Dataset: images (GitHub, Samouil16/Speech_Pathology_Classification). Classes: high, low, medium, very low.

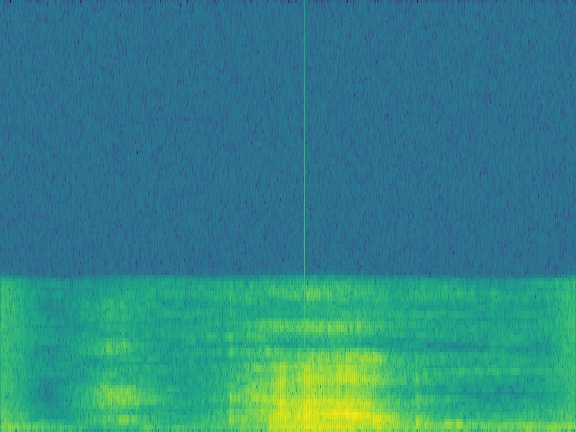
Label: medium

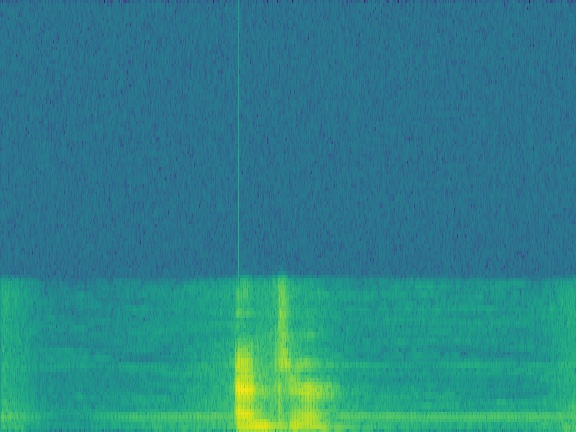
Label: high

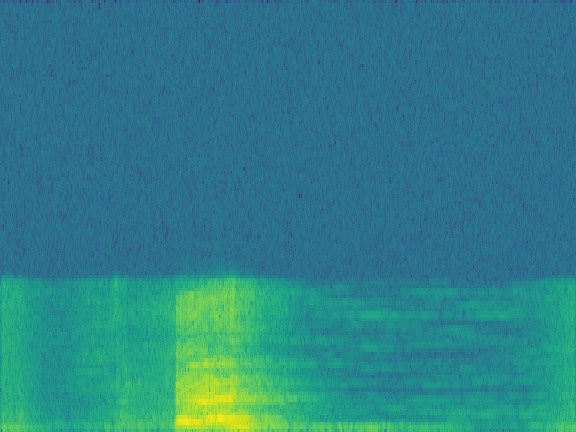
Label: very low

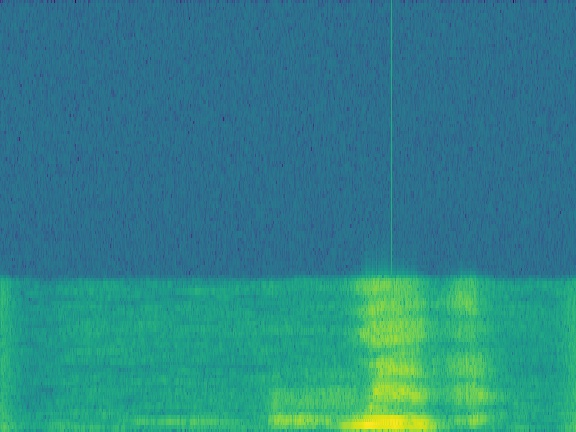
Label: low

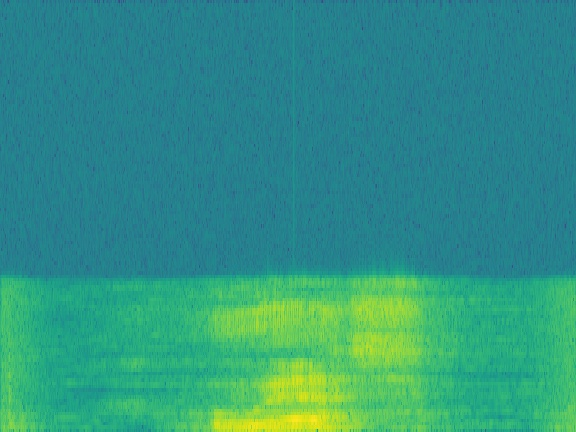
Label: medium

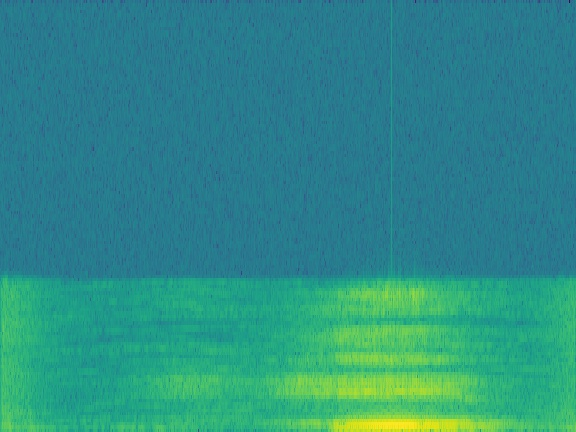
Label: medium
